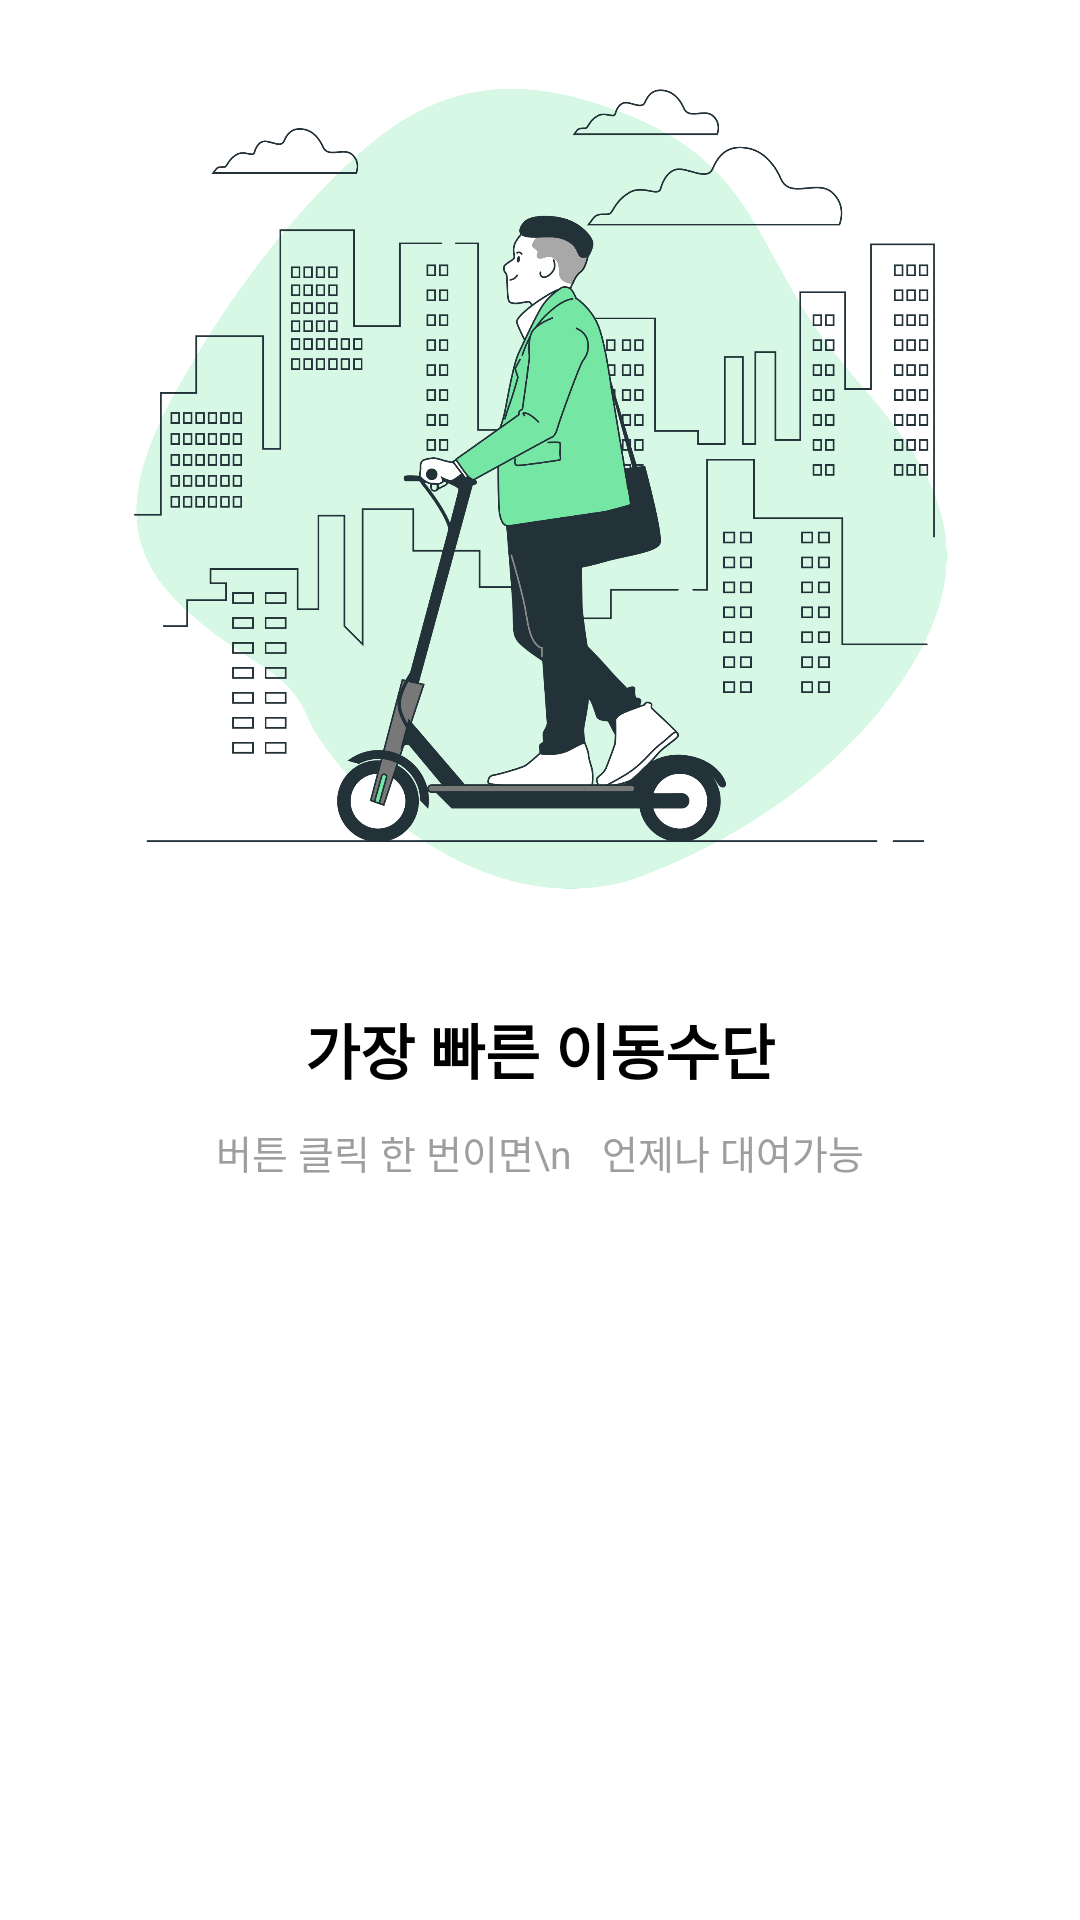

Reconstruct the res/layout file that produces this screen, plus the resources it refers to.
<!-- AndroidManifest.xml: application theme Theme.Kick_Login -->
<!-- res/layout/fragment_1p.xml -->
<?xml version="1.0" encoding="utf-8"?>
<LinearLayout xmlns:android="http://schemas.android.com/apk/res/android"
    android:layout_width="match_parent"
    android:layout_height="match_parent"
    android:background="#FFFFFF">

    <LinearLayout
        android:layout_width="match_parent"
        android:layout_marginLeft="@dimen/pageMarginAndOffset"
        android:layout_marginRight="@dimen/pageMarginAndOffset"
        android:layout_height="500dp"
        android:orientation="vertical">

        <ImageView
            android:id="@+id/imgBanner1"
            android:layout_width="match_parent"
            android:layout_height="320dp"
            android:src="@drawable/kickboard1"/>

        <TextView
            android:layout_width="wrap_content"
            android:layout_height="wrap_content"
            android:layout_gravity="center"
            android:text="가장 빠른 이동수단"
            android:textStyle="bold"
            android:textSize="20dp"
            android:textColor="#000000"
            android:layout_marginTop="15dp"
            />
        <TextView
            android:layout_width="wrap_content"
            android:layout_height="wrap_content"
            android:layout_gravity="center"
            android:textSize="13dp"
            android:textColor="#9E9E9E"
            android:layout_marginTop="10dp"
            android:text="버튼 클릭 한 번이면\n   언제나 대여가능"
            />


    </LinearLayout>


</LinearLayout>
<!-- resources referenced by this layout -->
<resources>
  <dimen name="pageMarginAndOffset">40dp</dimen>
  <!-- drawable kickboard1: png bitmap (drawable, 268851 bytes) -->
  <style name="Theme.Kick_Login" parent="Theme.AppCompat.DayNight.NoActionBar">
          
          <item name="colorPrimary">#FFFFFF</item>
          <item name="colorPrimaryVariant">#000000</item>
          <item name="colorOnPrimary">@color/white</item>
          
          <item name="colorSecondary">@color/teal_200</item>
          <item name="colorSecondaryVariant">@color/teal_700</item>
          <item name="colorOnSecondary">@color/black</item>
          
          <item name="android:statusBarColor" tools:targetApi="l">?attr/colorPrimaryVariant</item>
          
      </style>
  <!-- not gathered from this repository: default colours our renderer supplied (Android Studio template values) -->
  <color name="teal_200">#FF03DAC5</color>
  <color name="teal_700">#FF018786</color>
  <color name="black">#FF000000</color>
  <color name="white">#FFFFFFFF</color>
</resources>
